The GitHub repository EnzoN7/Image-classification-Database contains a labelled image folder "hybrid-database" with 10 categories: apples, bananas, coconuts, grapes, lemons, limes, mangos, oranges, pineapples, tomatoes. Examples follow, each with its label.

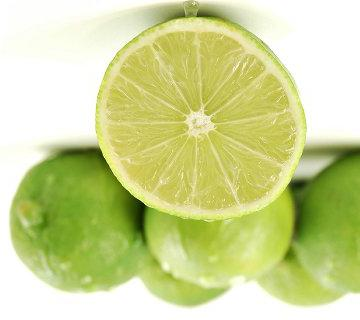
Label: limes

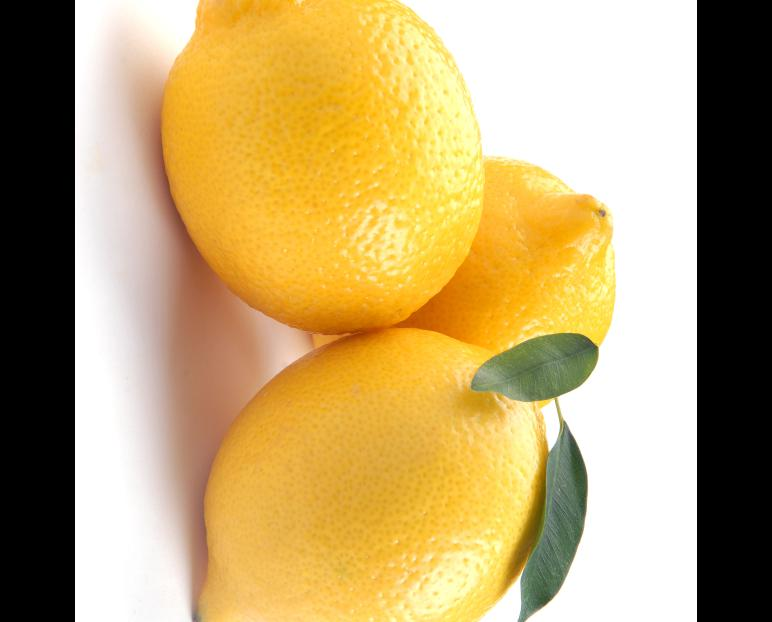
Label: lemons

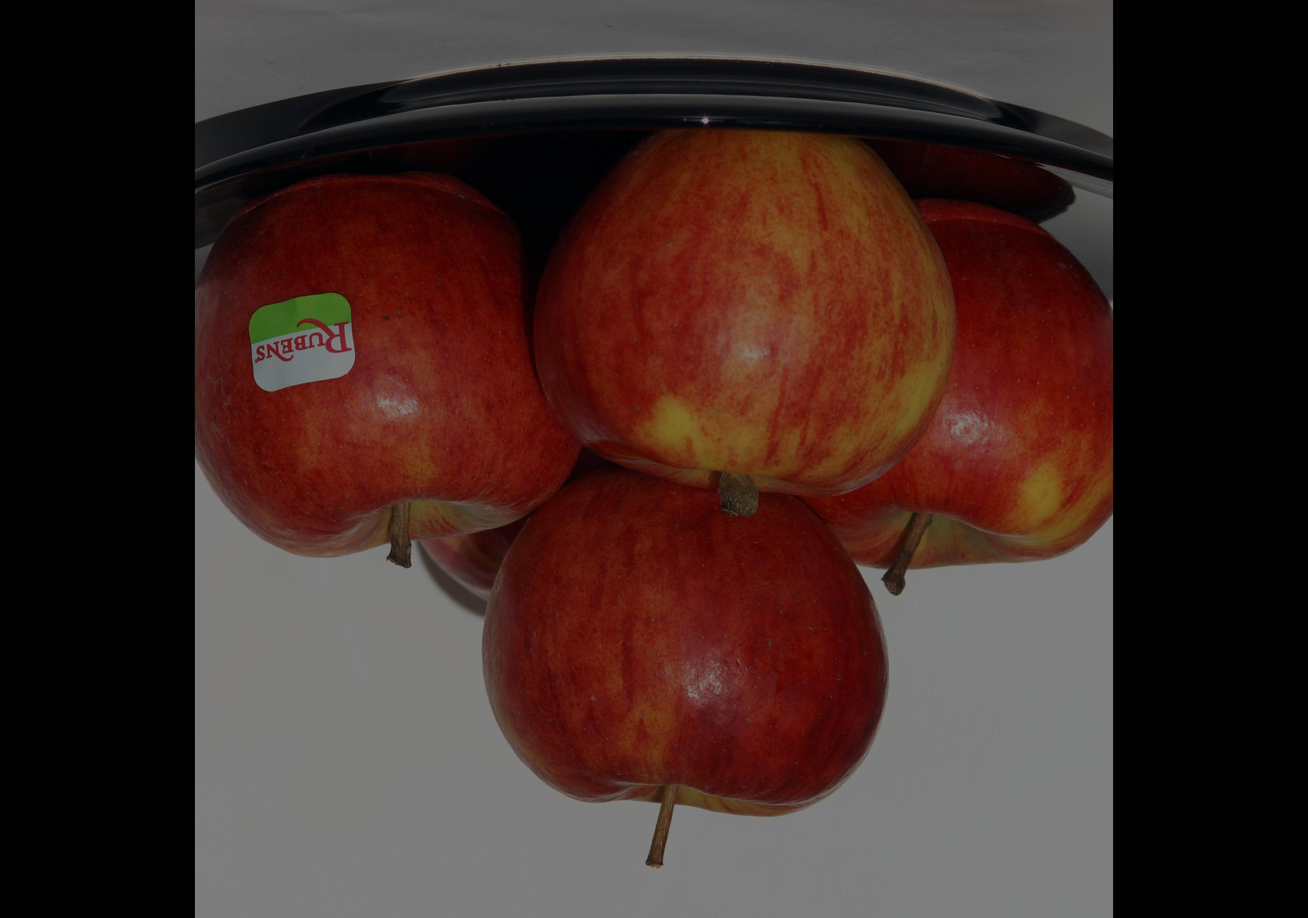
Label: apples

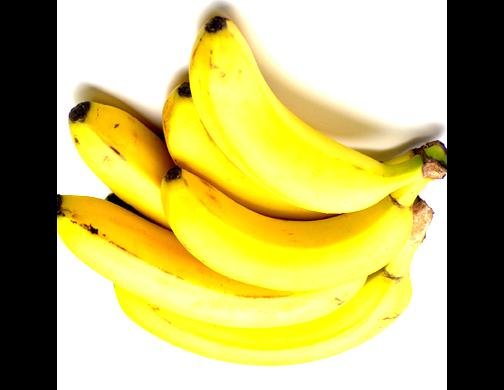
Label: bananas

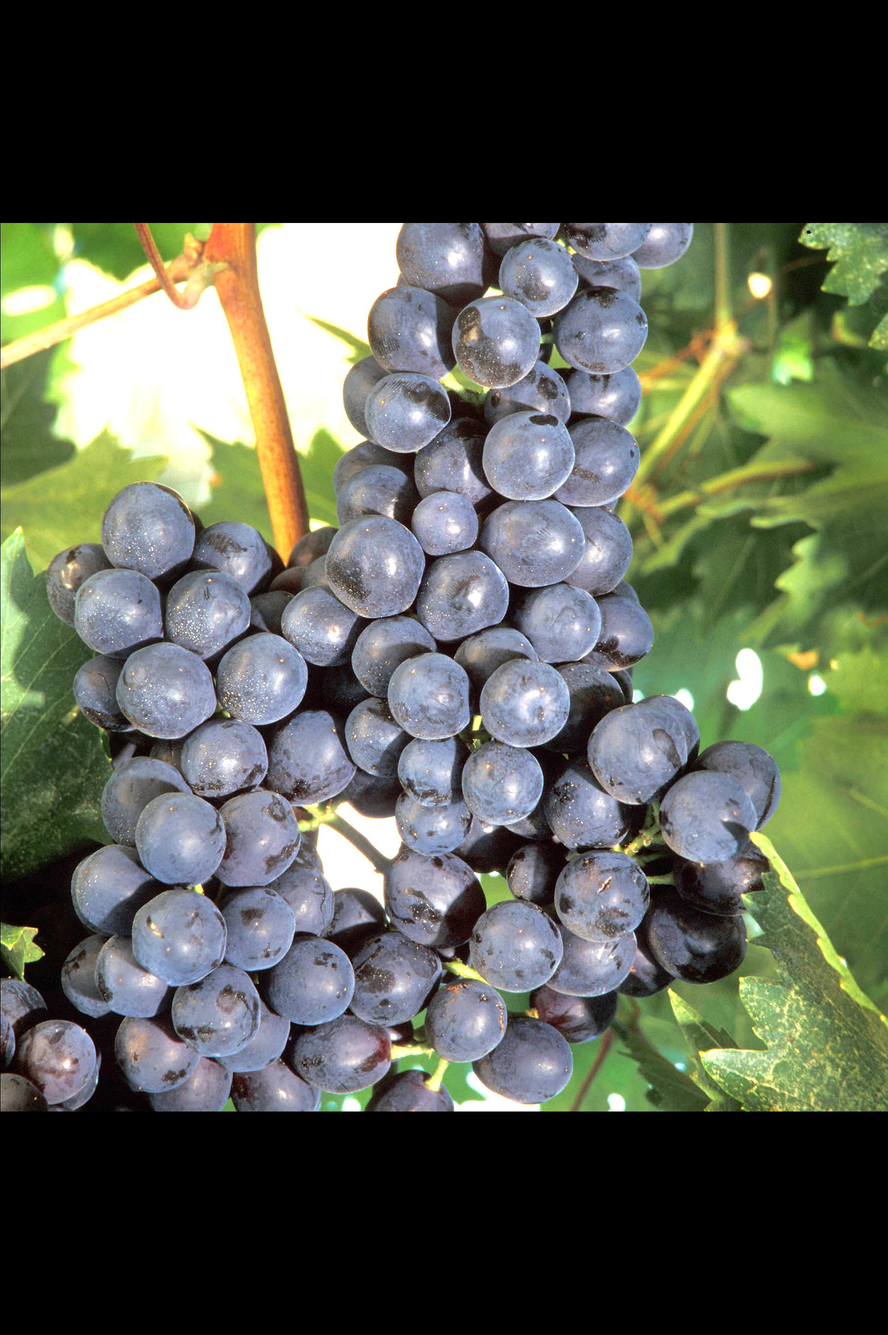
Label: grapes

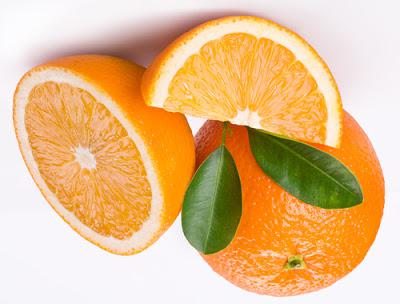
Label: oranges
